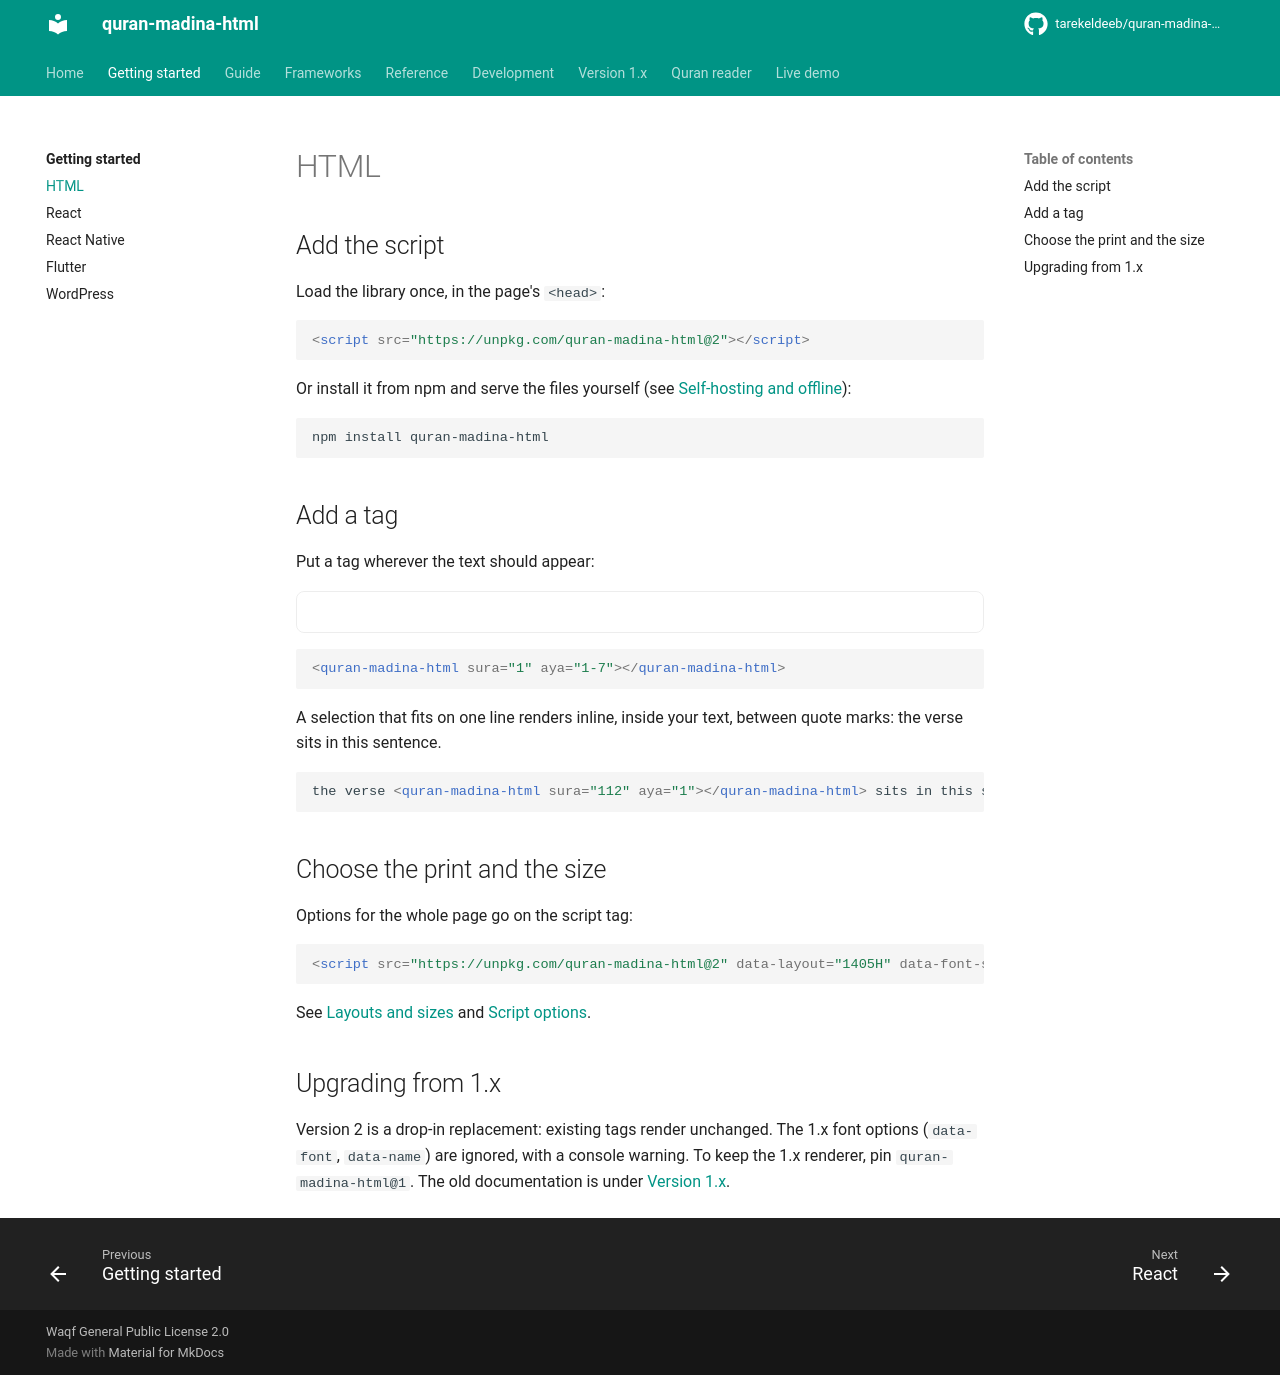

repository: tarekeldeeb/quran-madina-html · page: docs/getting-started/html/index.html · generator: mkdocs

# HTML

## Add the script

Load the library once, in the page's `<head>`:

```html
<script src="https://unpkg.com/quran-madina-html@2"></script>
```

Or install it from npm and serve the files yourself
(see [Self-hosting and offline](../guide/self-hosting.md)):

```bash
npm install quran-madina-html
```

## Add a tag

Put a tag wherever the text should appear:

<div class="qmh-example">
<quran-madina-html sura="1" aya="1-7"></quran-madina-html>
</div>

```html
<quran-madina-html sura="1" aya="1-7"></quran-madina-html>
```

A selection that fits on one line renders inline, inside your text, between quote marks:
the verse <quran-madina-html sura="112" aya="1"></quran-madina-html> sits in this sentence.

```html
the verse <quran-madina-html sura="112" aya="1"></quran-madina-html> sits in this sentence.
```

## Choose the print and the size

Options for the whole page go on the script tag:

```html
<script src="https://unpkg.com/quran-madina-html@2" data-layout="1405H" data-font-size="22"></script>
```

See [Layouts and sizes](../guide/layouts.md) and [Script options](../reference/script.md).

## Upgrading from 1.x

Version 2 is a drop-in replacement: existing tags render unchanged. The 1.x font options
(`data-font`, `data-name`) are ignored, with a console warning. To keep the 1.x renderer, pin
`quran-madina-html@1`. The old documentation is under [Version 1.x](../v1.md).
